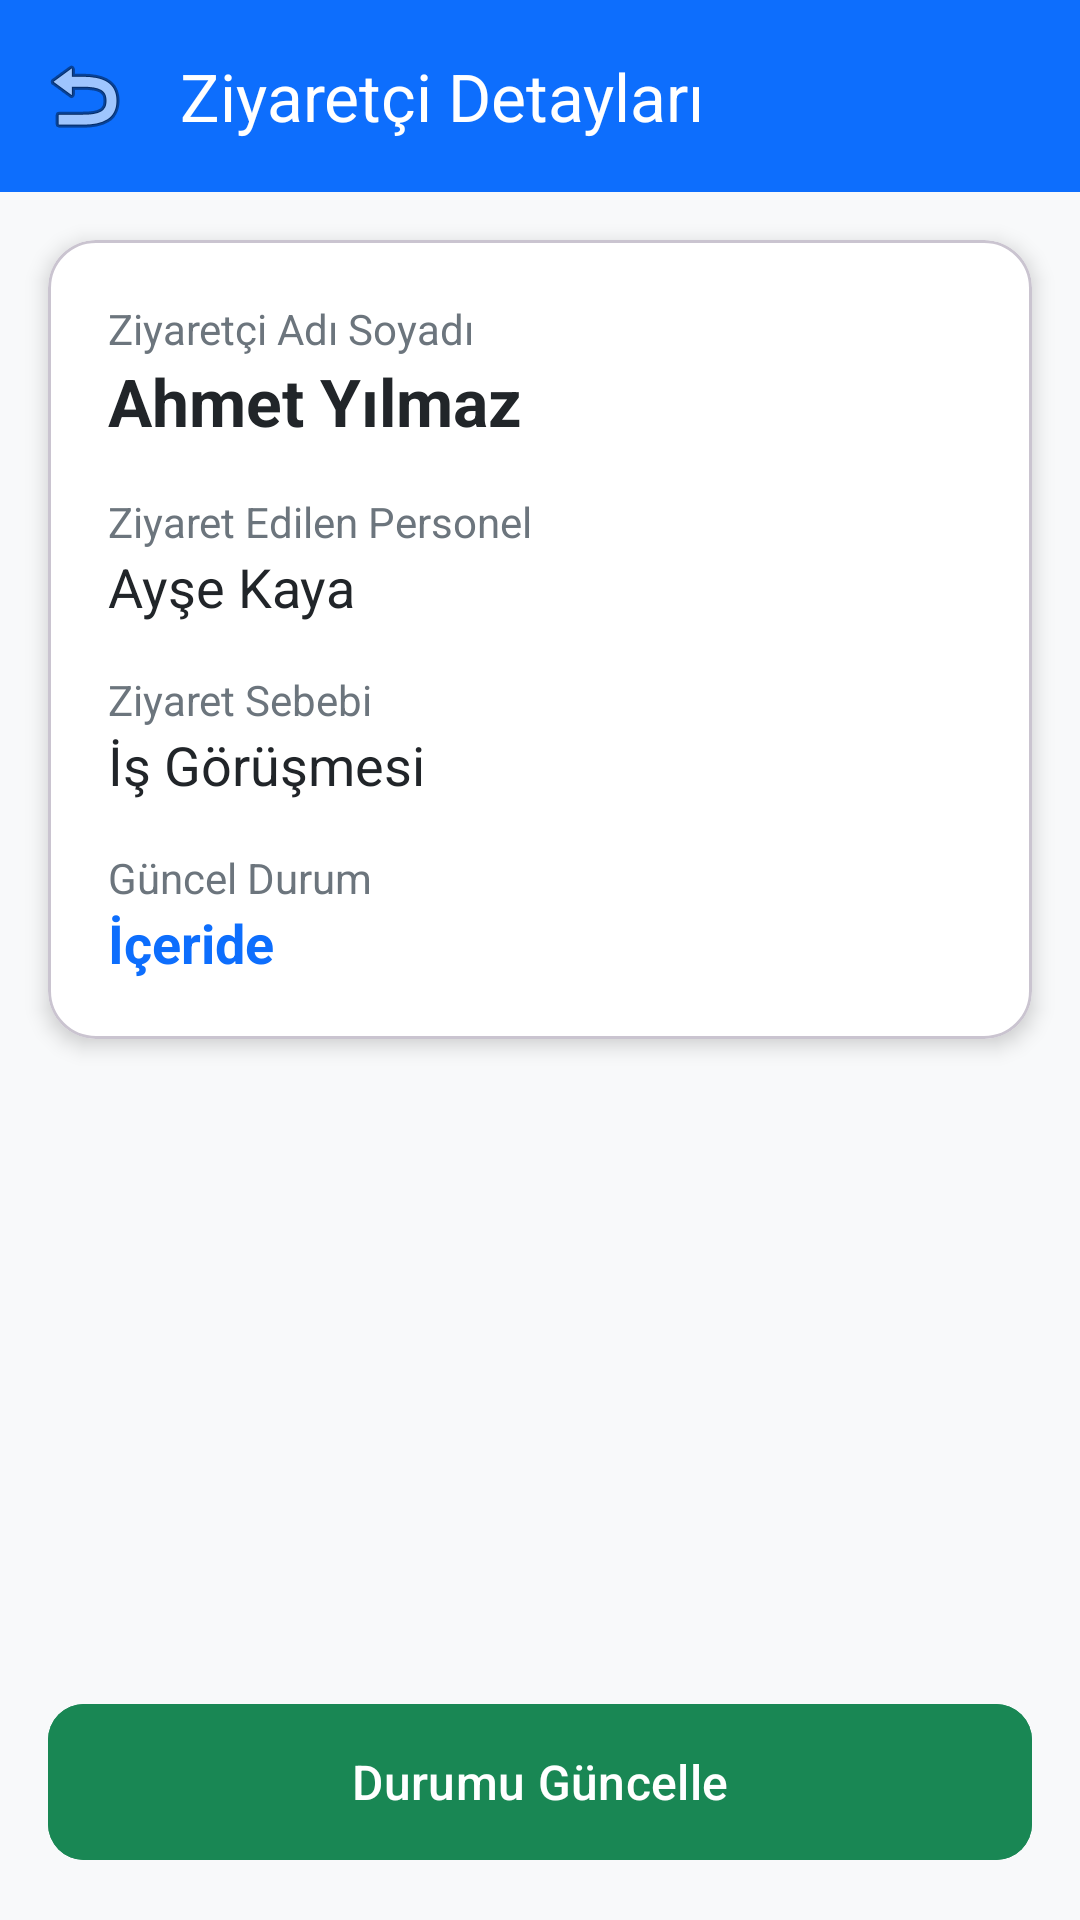

Write the Android layout XML for this screen, with the resource values it uses.
<!-- AndroidManifest.xml: application theme Theme.ZiyaretciKayitSistemi -->
<!-- res/layout/fragment_visitor_detail.xml -->
<?xml version="1.0" encoding="utf-8"?>
<androidx.constraintlayout.widget.ConstraintLayout xmlns:android="http://schemas.android.com/apk/res/android"
    xmlns:app="http://schemas.android.com/apk/res-auto"
    android:layout_width="match_parent"
    android:layout_height="match_parent"
    android:background="#F8F9FA"
    android:fitsSystemWindows="true">

    <com.google.android.material.appbar.MaterialToolbar
        android:id="@+id/toolbarDetail"
        android:layout_width="match_parent"
        android:layout_height="?attr/actionBarSize"
        android:background="#0D6EFD"
        app:title="Ziyaretçi Detayları"
        app:titleTextColor="#FFFFFF"
        app:navigationIcon="@android:drawable/ic_menu_revert"
        app:layout_constraintTop_toTopOf="parent" />

    <com.google.android.material.card.MaterialCardView
        android:id="@+id/cardVisitorInfo"
        android:layout_width="match_parent"
        android:layout_height="wrap_content"
        android:layout_margin="16dp"
        app:cardCornerRadius="16dp"
        app:cardElevation="4dp"
        app:cardBackgroundColor="#FFFFFF"
        app:layout_constraintTop_toBottomOf="@+id/toolbarDetail">

        <LinearLayout
            android:layout_width="match_parent"
            android:layout_height="wrap_content"
            android:orientation="vertical"
            android:padding="20dp">

            <TextView
                android:layout_width="wrap_content"
                android:layout_height="wrap_content"
                android:text="Ziyaretçi Adı Soyadı"
                android:textSize="14sp"
                android:textColor="#6C757D" />

            <TextView
                android:id="@+id/tvDetailVisitorName"
                android:layout_width="wrap_content"
                android:layout_height="wrap_content"
                android:text="Ahmet Yılmaz"
                android:textSize="22sp"
                android:textStyle="bold"
                android:textColor="#212529"
                android:layout_marginBottom="16dp" />

            <TextView
                android:layout_width="wrap_content"
                android:layout_height="wrap_content"
                android:text="Ziyaret Edilen Personel"
                android:textSize="14sp"
                android:textColor="#6C757D" />

            <TextView
                android:id="@+id/tvDetailHostName"
                android:layout_width="wrap_content"
                android:layout_height="wrap_content"
                android:text="Ayşe Kaya"
                android:textSize="18sp"
                android:textColor="#212529"
                android:layout_marginBottom="16dp" />

            <TextView
                android:layout_width="wrap_content"
                android:layout_height="wrap_content"
                android:text="Ziyaret Sebebi"
                android:textSize="14sp"
                android:textColor="#6C757D" />

            <TextView
                android:id="@+id/tvDetailReason"
                android:layout_width="wrap_content"
                android:layout_height="wrap_content"
                android:text="İş Görüşmesi"
                android:textSize="18sp"
                android:textColor="#212529"
                android:layout_marginBottom="16dp" />

            <TextView
                android:layout_width="wrap_content"
                android:layout_height="wrap_content"
                android:text="Güncel Durum"
                android:textSize="14sp"
                android:textColor="#6C757D" />

            <TextView
                android:id="@+id/tvDetailStatus"
                android:layout_width="wrap_content"
                android:layout_height="wrap_content"
                android:text="İçeride"
                android:textSize="18sp"
                android:textStyle="bold"
                android:textColor="#0D6EFD" />

        </LinearLayout>
    </com.google.android.material.card.MaterialCardView>

    <com.google.android.material.button.MaterialButton
        android:id="@+id/btnUpdateStatus"
        android:layout_width="match_parent"
        android:layout_height="60dp"
        android:layout_margin="16dp"
        android:text="Durumu Güncelle"
        android:textSize="16sp"
        app:cornerRadius="12dp"
        android:backgroundTint="#198754"
        app:layout_constraintBottom_toBottomOf="parent"/>

</androidx.constraintlayout.widget.ConstraintLayout>
<!-- resources referenced by this layout -->
<resources>
  <style name="Theme.ZiyaretciKayitSistemi" parent="Base.Theme.ZiyaretciKayitSistemi" />
  <style name="Base.Theme.ZiyaretciKayitSistemi" parent="Theme.Material3.DayNight.NoActionBar">
          <item name="android:statusBarColor">#E3F2FD</item>
  
          <item name="android:windowLightStatusBar">true</item>
  
          <item name="colorPrimaryContainer">@color/blue</item>
          <item name="colorSecondaryContainer">@color/ligth_blue</item>
      </style>
  <color name="blue">#0D6EFD</color>
  <color name="ligth_blue">#E6F0FF</color>
</resources>
